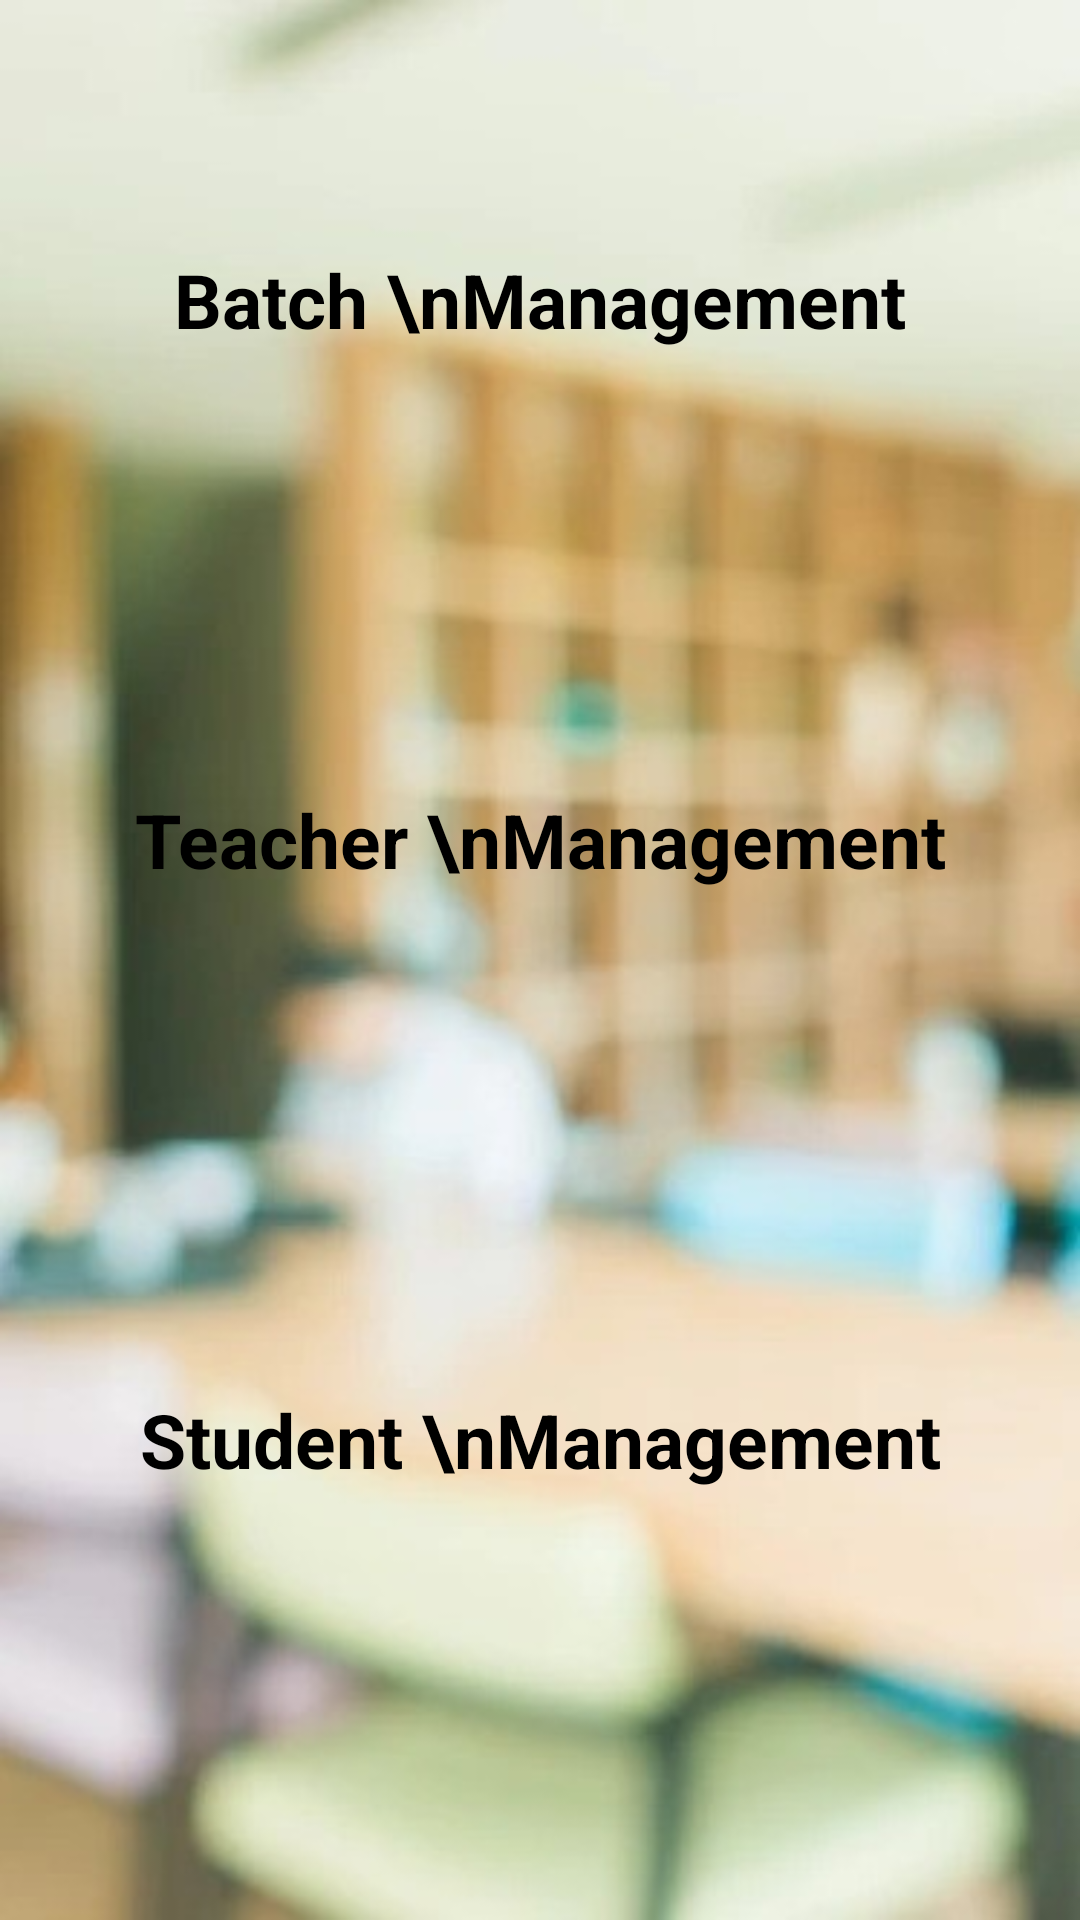

The Android layout XML behind this screen, and the referenced resources:
<!-- AndroidManifest.xml: application theme Theme.CampusConnect -->
<!-- res/layout/fragment_home.xml -->
<?xml version="1.0" encoding="utf-8"?>
<FrameLayout xmlns:android="http://schemas.android.com/apk/res/android"
    xmlns:tools="http://schemas.android.com/tools"
    android:layout_width="match_parent"
    android:layout_height="match_parent"
    xmlns:app="http://schemas.android.com/apk/res-auto"
    tools:context=".Fragments.HomeFragment"
    android:background="@drawable/background">

    <TextView
        android:id="@+id/batch_management"
        android:layout_width="280dp"
        android:layout_height="140dp"
        android:layout_marginTop="30dp"
        android:layout_gravity="center_horizontal"
        android:background="@drawable/curved_view_bg"
        android:textColor="@color/black"
        android:textStyle="bold"
        android:gravity="center"
        android:text="Batch \nManagement"
        android:textSize="25sp"/>
    <TextView
        android:id="@+id/teacher_management"
        android:layout_width="280dp"
        android:layout_height="140dp"
        android:layout_marginTop="210dp"
        android:layout_gravity="center_horizontal"
        android:background="@drawable/curved_view_bg"
        android:textColor="@color/black"
        android:textStyle="bold"
        android:gravity="center"
        android:text="Teacher \nManagement"
        android:textSize="25sp"/>
    <TextView
        android:id="@+id/student_management"
        android:layout_width="280dp"
        android:layout_height="140dp"
        android:layout_marginTop="410dp"
        android:layout_gravity="center_horizontal"
        android:background="@drawable/curved_view_bg"
        android:textColor="@color/black"
        android:textStyle="bold"
        android:gravity="center"
        android:text="Student \nManagement"
        android:textSize="25sp"/>


</FrameLayout>
<!-- resources referenced by this layout -->
<resources>
  <!-- drawable background: jpeg bitmap (drawable, 26432 bytes) -->
  <style name="Theme.CampusConnect" parent="Theme.MaterialComponents.DayNight.NoActionBar">
          
          <item name="colorPrimary">#AAAFAF</item>
          <item name="colorPrimaryVariant">@color/purple_700</item>
          <item name="colorOnPrimary">@color/black</item>
          
          <item name="colorSecondary">@color/teal_200</item>
          <item name="colorSecondaryVariant">@color/teal_700</item>
          <item name="colorOnSecondary">@color/black</item>
          
          <item name="android:statusBarColor" tools:targetApi="l">?attr/colorPrimaryVariant</item>
          
      </style>
  <!-- not gathered from this repository: default colours our renderer supplied (Android Studio template values) -->
  <color name="purple_700">#FF3700B3</color>
  <color name="teal_200">#FF03DAC5</color>
  <color name="teal_700">#FF018786</color>
  <color name="black">#FF000000</color>
</resources>
